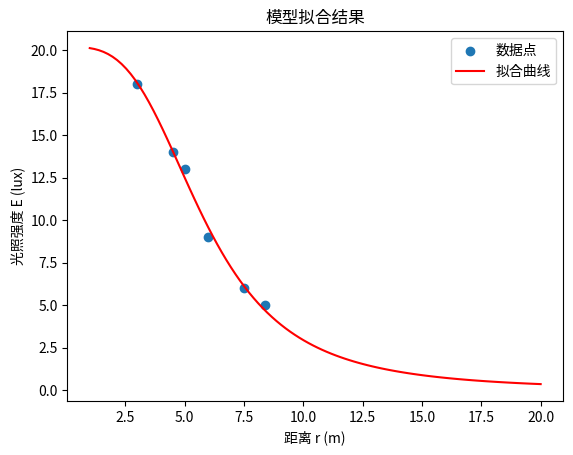

This chart was generated by the following Python code:
import numpy as np
from scipy.optimize import curve_fit
import matplotlib.pyplot as plt

# 数据点
r_data = np.array([3, 4.5, 6, 7.5, 8.4, 5])
E_data = np.array([18, 14, 9, 6, 5, 13])

# 模型函数
def improved_model(r, C, n, A):
    return C / (r**n + A)

# 设置拟合参数范围，确保单调递减
bounds = ([0, 0, 0], [np.inf, 5, np.inf])  # C > 0, n > 0, A >= 0

# 使用 curve_fit 进行拟合
popt, pcov = curve_fit(improved_model, r_data, E_data, bounds=bounds)

# 提取拟合参数
C, n, A = popt
print(f"拟合得到的参数: C = {C:.2f}, n = {n:.2f}, A = {A:.2f}")

# 生成拟合曲线数据
r_fit = np.linspace(1, 20, 100)  # 确保拟合范围是 [1, 20]
E_fit = improved_model(r_fit, C, n, A)

# 验证单调性
is_monotonic = np.all(np.diff(E_fit) < 0)
print(f"拟合模型在 [1, 20] 范围内是否单调递减: {is_monotonic}")

# 绘制原始数据和拟合曲线
plt.scatter(r_data, E_data, label='数据点')
plt.plot(r_fit, E_fit, 'r-', label='拟合曲线')
plt.xlabel('距离 r (m)')
plt.ylabel('光照强度 E (lux)')
plt.legend()
plt.title('模型拟合结果')
plt.show()
